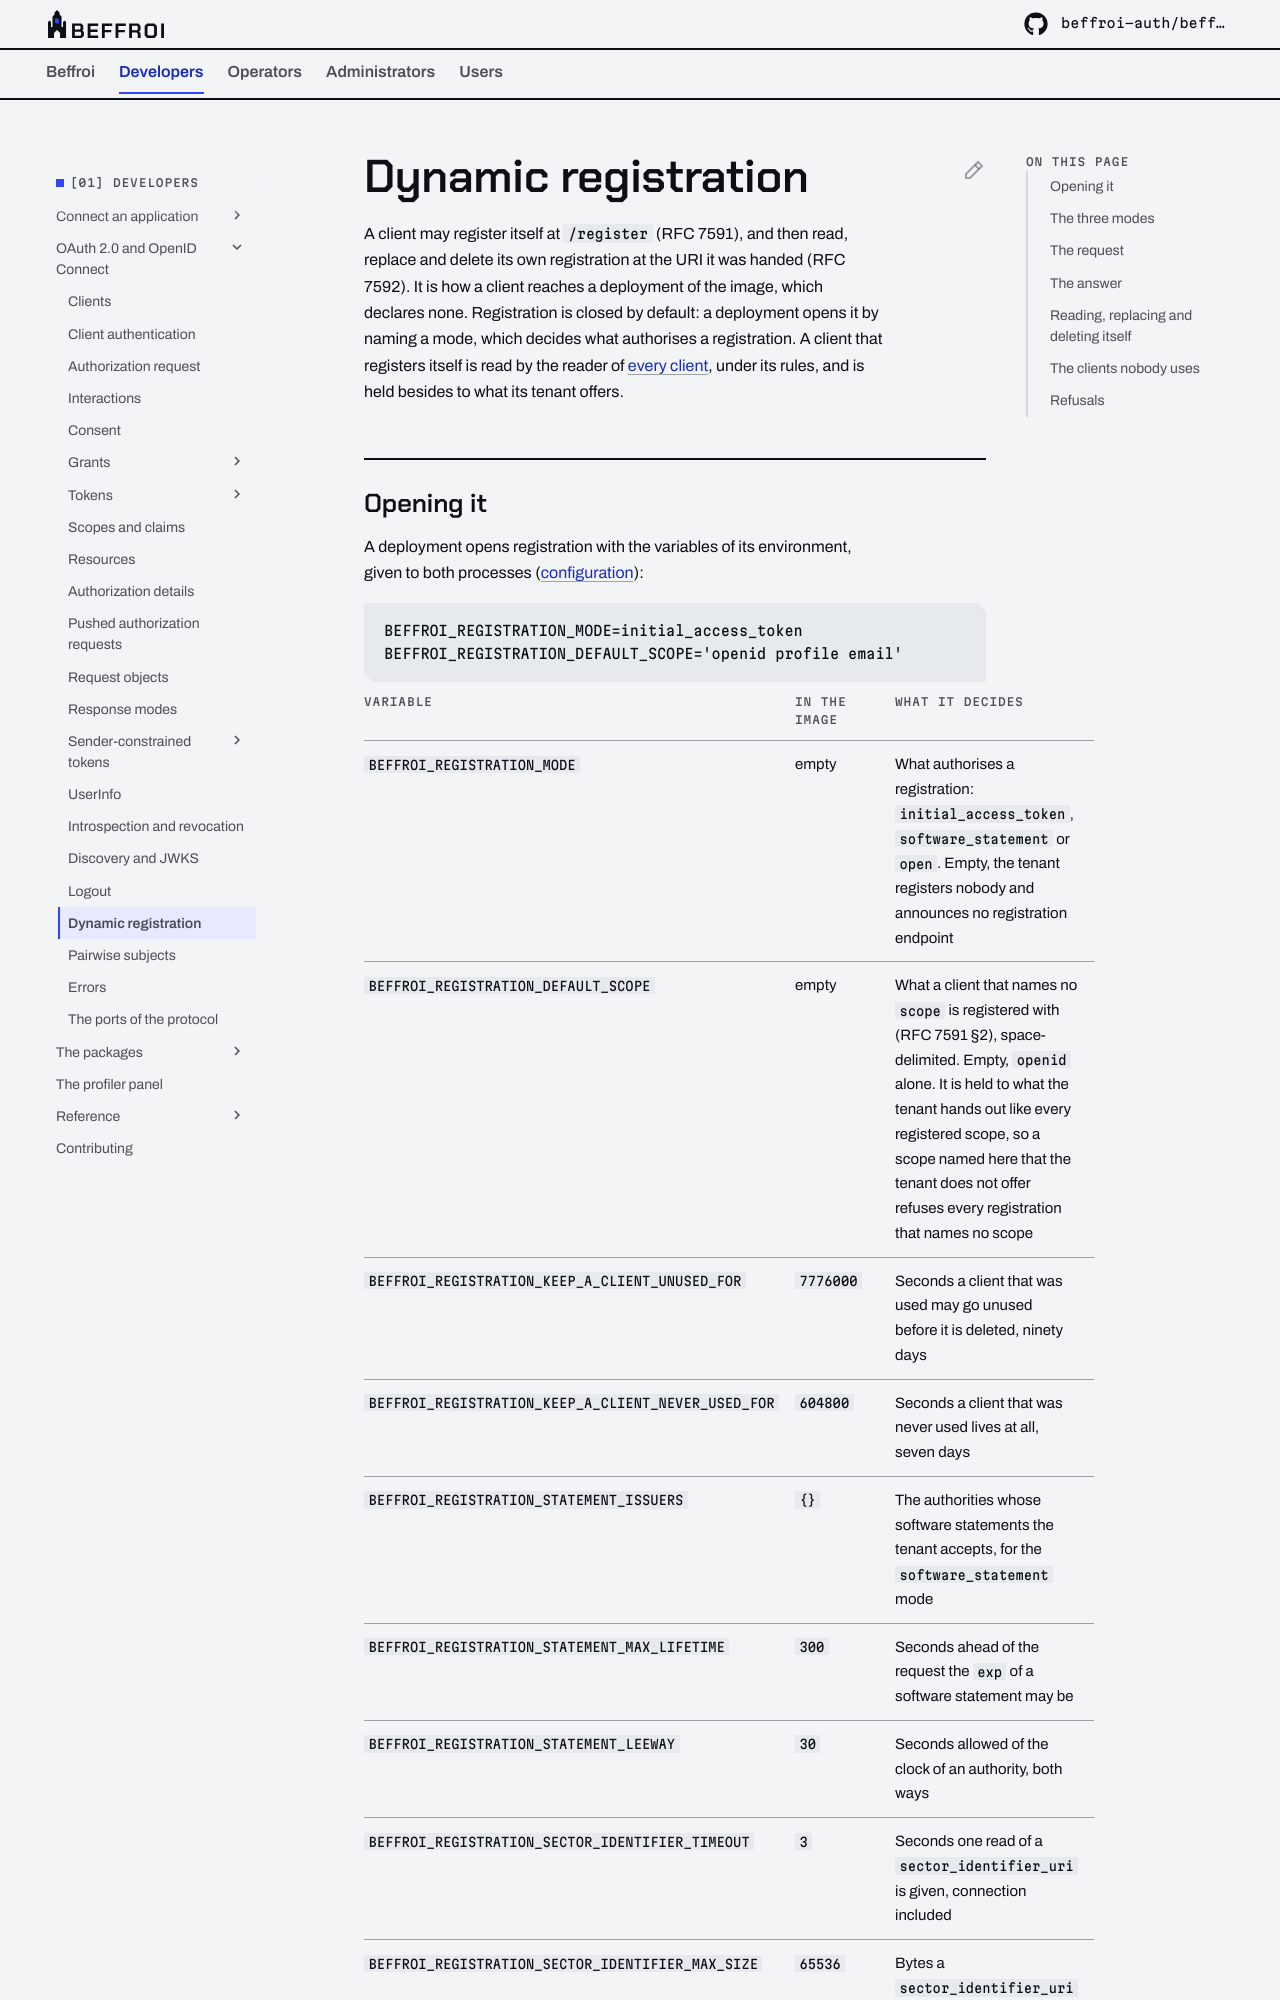

repository: beffroi-auth/docs · page: 0.1/developers/oidc/dynamic-registration/index.html · generator: mkdocs

---
title: Dynamic registration
description: 'A client the provider has never seen, RFC 7591 and RFC 7592: closed by default, the three modes a tenant opens it in, what a registration may and may not ask for, and how a client reads, replaces and deletes itself.'
---

# Dynamic registration

A client may register itself at `/register` (RFC 7591), and then read, replace and delete its own
registration at the URI it was handed (RFC 7592). It is how a client reaches a deployment of the image, which
declares none. Registration is closed by default: a deployment opens it by naming a mode, which decides what
authorises a registration. A client that registers itself is read by the reader of [every client](clients.md),
under its rules, and is held besides to what its tenant offers.

## Opening it

A deployment opens registration with the variables of its environment, given to both processes
([configuration](../../operators/application/configuration.md#registration)):

``` dotenv
BEFFROI_REGISTRATION_MODE=initial_access_token
BEFFROI_REGISTRATION_DEFAULT_SCOPE='openid profile email'
```

| Variable | In the image | What it decides |
|---|---|---|
| `BEFFROI_REGISTRATION_MODE` | empty | What authorises a registration: `initial_access_token`, `software_statement` or `open`. Empty, the tenant registers nobody and announces no registration endpoint |
| `BEFFROI_REGISTRATION_DEFAULT_SCOPE` | empty | What a client that names no `scope` is registered with (RFC 7591 §2), space-delimited. Empty, `openid` alone. It is held to what the tenant hands out like every registered scope, so a scope named here that the tenant does not offer refuses every registration that names no scope |
| `BEFFROI_REGISTRATION_KEEP_A_CLIENT_UNUSED_FOR` | `7776000` | Seconds a client that was used may go unused before it is deleted, ninety days |
| `BEFFROI_REGISTRATION_KEEP_A_CLIENT_NEVER_USED_FOR` | `604800` | Seconds a client that was never used lives at all, seven days |
| `BEFFROI_REGISTRATION_STATEMENT_ISSUERS` | `{}` | The authorities whose software statements the tenant accepts, for the `software_statement` mode |
| `BEFFROI_REGISTRATION_STATEMENT_MAX_LIFETIME` | `300` | Seconds ahead of the request the `exp` of a software statement may be |
| `BEFFROI_REGISTRATION_STATEMENT_LEEWAY` | `30` | Seconds allowed of the clock of an authority, both ways |
| `BEFFROI_REGISTRATION_SECTOR_IDENTIFIER_TIMEOUT` | `3` | Seconds one read of a `sector_identifier_uri` is given, connection included |
| `BEFFROI_REGISTRATION_SECTOR_IDENTIFIER_MAX_SIZE` | `65536` | Bytes a `sector_identifier_uri` may answer before the read stops |

The policy of a tenant may also exempt the confidential clients it registers from PKCE, and no variable does:
every client of the image is registered with PKCE required ([what the image does not
set](clients.md#what-the-image-does-not-set)).

**Closed is the absence of the endpoint, not a mode that refuses.** A tenant that names no mode answers a
registration, a `POST` to `/register`, with a `404`, as it answers a path it does not serve, and its
discovery document has no `registration_endpoint`. A tenant that names a mode announces the endpoint, and its
endpoint answers. `/register` takes a `POST` and no other method, whether the tenant registers or not. A mode
nothing wired serves is a mistake of the deployment: the first registration fails on it, naming the modes
that are wired.
